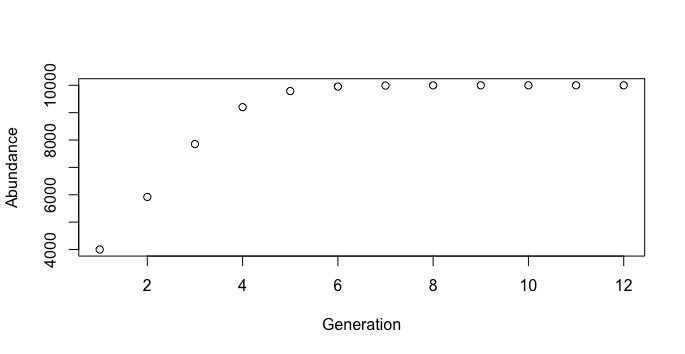

The table this chart was drawn from, first rows:
, Generation, Abundance
1, 1, 4000
2, 2, 5920
3, 3, 7852
4, 4, 9201
5, 5, 9789
6, 6, 9954
7, 7, 9991
8, 8, 9998
9, 9, 10000
10, 10, 10000
11, 11, 10000
12, 12, 10000
